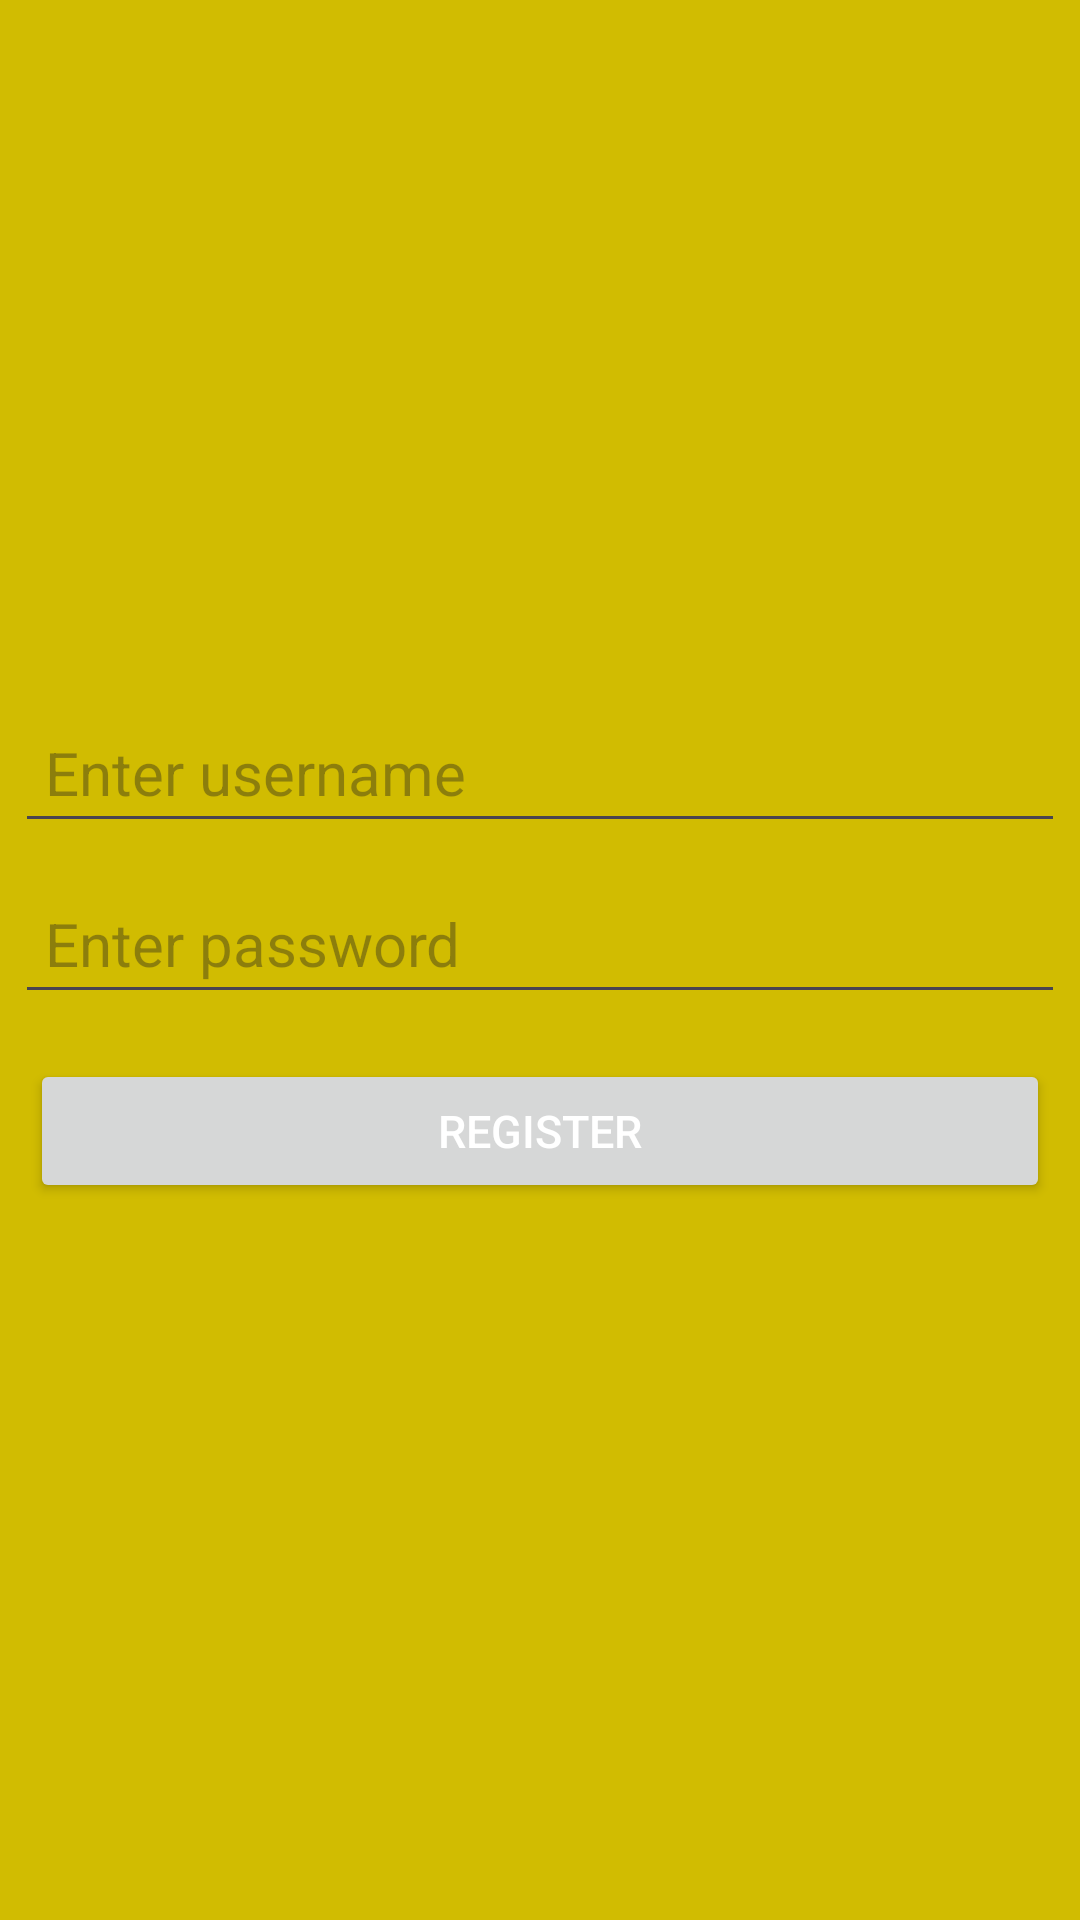

Layout XML and referenced resources for this Android screen:
<!-- AndroidManifest.xml: application theme Theme.MyWiFi -->
<!-- res/layout/activity_register.xml -->
<?xml version="1.0" encoding="utf-8"?>
<LinearLayout xmlns:android="http://schemas.android.com/apk/res/android"
    xmlns:app="http://schemas.android.com/apk/res-auto"
    xmlns:tools="http://schemas.android.com/tools"
    android:layout_width="match_parent"
    android:gravity="center"
    android:background="@color/bg_colour"
    android:layout_height="match_parent"
    android:orientation="vertical">

    <EditText
        android:id="@+id/et_usernameR"
        android:layout_width="match_parent"
        android:layout_height="wrap_content"
        android:hint="Enter username"
        android:textColor="@color/white"
        android:textSize="20sp"
        android:padding="10dp"
        android:layout_margin="5dp"/>
    <EditText
        android:id="@+id/et_passwordR"
        android:layout_width="match_parent"
        android:layout_height="wrap_content"
        android:inputType="numberPassword"
        android:hint="Enter password"
        android:textColor="@color/white"
        android:textSize="20sp"
        android:padding="10dp"
        android:layout_margin="5dp"/>

    <Button
        android:id="@+id/btn_registerR"
        android:layout_width="match_parent"
        android:layout_height="wrap_content"
        android:text="Register"
        android:textColor="@color/white"
        android:textSize="15sp"
        android:padding="10dp"
        android:layout_margin="10dp"/>



</LinearLayout>
<!-- resources referenced by this layout -->
<resources>
  <color name="bg_colour">#D1BC01</color>
  <color name="white">#FFFFFFFF</color>
  <style name="Theme.MyWiFi" parent="Base.Theme.MyWiFi" />
  <style name="Base.Theme.MyWiFi" parent="Theme.Material3.DayNight.NoActionBar">
          
          
      </style>
</resources>
